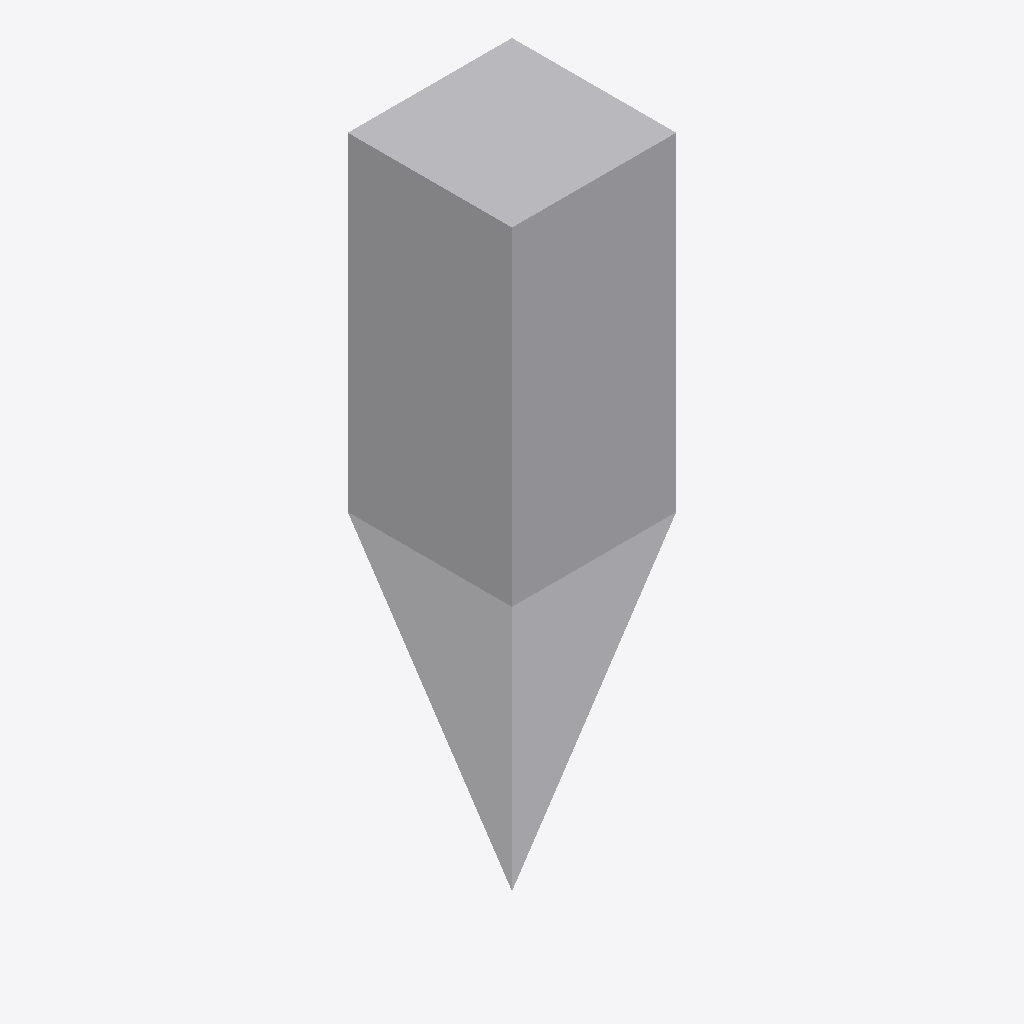
Isometric view of an IFC building model (IFC-SPF (STEP), schema IFC4X3, length unit millimetre), seen from the south-west, elements coloured by IFC class: 1 other element (light grey).
Extent 1.0 m × 1.0 m × 4.0 m (x, y, z). Storeys (1): Storey 1 at 0.00 m. Elements (1): 1 IfcBuildingElementProxy.

HEADER;
FILE_DESCRIPTION(('ViewDefinition[ReferenceView]'),'2;1');
FILE_NAME('geographic-referencing-utm.ifc','2017-07-10T15:03:00',('redacted'),('redacted'),'redacted','redacted - redacted - 3.14159','none');
FILE_SCHEMA(('IFC4X3'));
ENDSEC;
DATA;
#100010=IFCPROJECT('01JwSt5ycUHvKFlMZUleKS',#100005,'Notch',$,$,$,$,(#100011),#100060);
#100020=IFCSITE('1BPCQAtTW7GhKrUF$Sytrr',#100005,'Site',$,$,#100022,$,$,.ELEMENT.,(49,5,43,983700),(8,26,1,247300),113.7,$,$);
#100023=IFCBUILDING('0cVTYHAI3nGeTXA2X4Gxyo',#100005,'Building',$,$,#100025,$,$,.ELEMENT.,$,$,$);
#5043=IFCBUILDINGSTOREY('3_fv_WeK63IPclwapZa9MD',#100005,'Storey 1',$,$,#5044,$,$,.ELEMENT.,$);
#149=IFCBUILDINGELEMENTPROXY('0rBru4syGxGOZb$M8kVJuS',#100005,'Geographic Position',$,$,#121,#5037,$,$);
ENDSEC;
